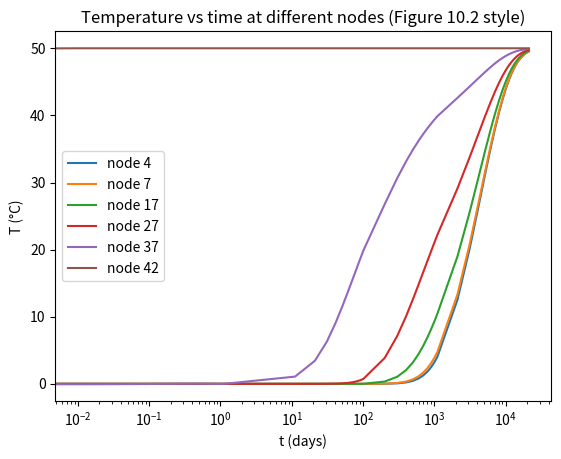
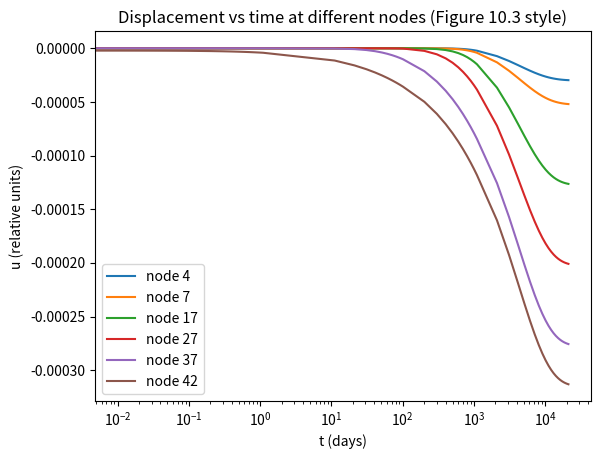
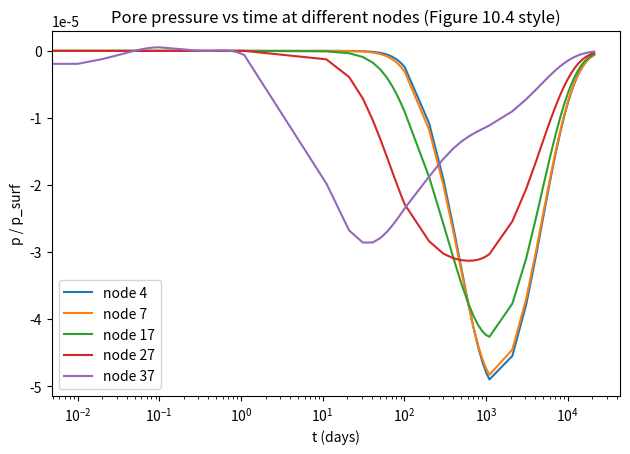

Write the Python code that produced these figures, in order.
import numpy as np
import matplotlib.pyplot as plt

# =====================================================================
#  COMMON SETUP: GEOMETRY, MESH, AND TIME STEPPING
#  ------------------------------------------------
#  Geometry + mesh = spatial discretization of 1D column (0 <= z <= L)
#  This corresponds to the finite element discretization in:
#    - Slide 5: Eqs. (22)–(28): FE interpolation u, p, T in 1D.
# =====================================================================

L  = 7.0          # column height [m]
Ne = 42           # number of 1D elements
A  = 1.0          # area [m^2]

# Nodal coordinates (z-coordinate along column)
nodes = np.linspace(0.0, L, Ne + 1)
Nn    = nodes.size

# Connectivity: each element connects node e and e+1 (2-node linear bar)
conn  = np.array([[e, e + 1] for e in range(Ne)], dtype=int)

# ---------------------------------------------------------------------
# Time stepping blocks:
#  time_blocks implements a variable time step Δt according to Table 10.1
#  This will be used in the θ-method time discretization:
#    Slide 8: Eqs. (44)–(49): C Xdot + K X = F  → A X^{n+1} = B X^n + F^{n+θ}
# ---------------------------------------------------------------------
time_blocks = [
    (0.01,   10),
    (0.10,   10),
    (10.0,   10),
    (100.0,  10),
    (1000.0, 20),
]

theta = 0.875   # θ parameter in the θ-method (Slide 8, Eq. (45)-(49))

# =====================================================================
#  STAGE 1: HEAT ONLY (Figure 10.2)
#  --------------------------------
#  This stage solves the pure heat conduction problem:
#     Slide 1: Eqs. (6)-(7)  Energy balance and ρ^c
#     Slide 4: Eq. (20)      Weak form of energy balance
#     Slide 6: Eqs. (33)-(34)  H_T, K_TT element matrices
#     Slide 8: Eqs. (44)-(49) time discretization (θ-method)
# =====================================================================

lambda_T = 0.2     # λ_T: thermal conductivity [kcal m^-1 K^-1 day^-1]
rho_c    = 40.0    # ρ^c: effective volumetric heat capacity [kcal m^-3 K^-1]

T0_ref   = 0.0     # reference temperature
dT_surf  = 50.0    # applied surface temperature at the top (Dirichlet BC)

def local_heat_mats(le):
    """
    Local H_T and K_TT for a 2-node 1D thermal bar.

    - H_T:  element heat capacity matrix  (Slide 6, Eq. (33))
      H_T^e = ∫ N_T^T ρ^c N_T dΩ  → here in 1D with linear shape functions
    - K_TT: element conductivity matrix (Slide 6, Eq. (34))
      K_TT^e = ∫ (∇N_T)^T k_T ∇N_T dΩ

    Here M is the standard 2-node bar
    "mass" matrix:
      M = A * le/6 * [[2, 1],
                      [1, 2]]
    So:
      H_T^e  = ρ^c * M
      K_TT^e = (λ_T * A / le) * [[ 1, -1],
                                 [-1,  1]]
    """
    M = A * le / 6.0 * np.array([[2.0, 1.0],
                                 [1.0, 2.0]])
    H_T  = rho_c  * M
    K_TT = (lambda_T * A / le) * np.array([[ 1.0, -1.0],
                                           [-1.0,  1.0]])
    return H_T, K_TT

def assemble_heat():
    """
    Assemble global H_T and K_TT from local element matrices.

    This corresponds to assembling the global matrices in:
      - Slide 6: Eqs. (33)-(34) at global level.
      - Slide 7: H_T contributes to global C matrix in energy equation,
                 K_TT contributes to global K matrix for temperature.
    """
    H_T  = np.zeros((Nn, Nn))
    K_TT = np.zeros((Nn, Nn))
    for e in range(Ne):
        n1, n2 = conn[e]
        le = nodes[n2] - nodes[n1]
        He_T, Ke_TT = local_heat_mats(le)
        edofs = np.array([n1, n2])
        for a in range(2):
            A_gl = edofs[a]
            for b in range(2):
                B_gl = edofs[b]
                H_T[A_gl, B_gl]  += He_T[a, b]
                K_TT[A_gl, B_gl] += Ke_TT[a, b]
    return H_T, K_TT

def apply_dirichlet(A, b, dofs, vals):
    """
    Apply Dirichlet boundary conditions in a consistent way:

    - Move A[:, dof]*val to RHS:  (Slide 3: Eqs. (13), (15))
    - Then enforce x_dof = val by zeroing row/column and setting A[dof,dof]=1

    This implements the Dirichlet conditions for:
      - Temperature T (e.g., T = 50°C at top, Slide 3, Eq. (17) in Dirichlet form)
      - Displacement u (u=0 at base)
      - Pressure p (p=0 at top)

    It is consistent with the formulation:
      A x = b  with prescribed components of x.
    """
    for dof, val in zip(dofs, vals):
        # move original couplings A[:, dof]*val to RHS: b <- b - A[:,dof]*val
        for i in range(A.shape[0]):
            b[i] -= A[i, dof] * val
        # enforce x_dof = val
        A[dof, :] = 0.0
        A[:, dof] = 0.0
        A[dof, dof] = 1.0
        b[dof] = val

def solve_heat():
    """
    Stage 1: solve pure heat conduction, returns times and T_history.

    Governing equation (Slide 1, Eq. (6)) in semi-discrete form:
      H_T * dT/dt + K_TT * T = 0   (no internal heat generation)

    Time discretization (Slide 8):
      A = H_T/dt + θ K_TT
      B = H_T/dt - (1-θ) K_TT
      A T^{n+1} = B T^n  + boundary terms (Dirichlet T_top)

    Boundary conditions:
      - Top node: T = 50°C (Dirichlet)
      - Bottom node: insulated (natural Neumann, no flux)
    """
    H_T, K_TT = assemble_heat()
    Tn = np.full(Nn, T0_ref)

    nsteps_total = sum(n for _, n in time_blocks)
    times = np.zeros(nsteps_total + 1)
    Thist = np.zeros((nsteps_total + 1, Nn))

    times[0] = 0.0
    Thist[0] = Tn

    t = 0.0
    istep = 0
    for dt, nsteps in time_blocks:
        for _ in range(nsteps):
            # Slide 8: Eq. (48): A = C/dt + θK, here C=H_T, K=K_TT
            A = H_T / dt + theta * K_TT
            B = H_T / dt - (1.0 - theta) * K_TT
            rhs = B @ Tn  # RHS B T^n

            A_mod  = A.copy()
            rhs_mod = rhs.copy()

            # Top node at 50°C; bottom is insulated (natural flux = 0)
            # This matches Slide 3 (thermal Dirichlet BC at top).
            top = Nn - 1
            apply_dirichlet(A_mod, rhs_mod, [top], [T0_ref + dT_surf])

            # Solve for T^{n+1}
            Tnp1 = np.linalg.solve(A_mod, rhs_mod)

            # Store results
            t += dt
            istep += 1
            times[istep] = t
            Thist[istep] = Tnp1
            Tn = Tnp1

    return times, Thist

# =====================================================================
#  STAGE 2: THERMO-ELASTIC CONSOLIDATION (u, p)
#  --------------------------------------------
#  This stage corresponds to the coupled mechanical–hydraulic problem
#  with temperature-dependent thermal loading:
#
#    - Mechanics:  Slide 1, Eq. (1)-(3), Slide 2, (8)-(10)
#    - Mass cons.: Slide 1, Eq. (4)-(5), Slide 4, (19)
#    - Global THM: Slide 7, (37)-(43) but here we use only (u,p) part.
#    - Time disc.: Slide 8, (44)-(49)
#
#  The temperature field T(z,t) is taken from Stage 1 and used
#  to compute thermal expansion forces (thermoelastic coupling).
# =====================================================================

# Mechanical / hydraulic parameters (relative units)
E      = 6000e3    # Young's modulus [Pa]       (Slide 2, D matrix)
nu     = 0.4       # Poisson's ratio (not used in 1D but consistent)
alphaB = 1.0       # Biot coefficient (Slide 1, Eq. (3))
S_p    = 1e-4      # storage term (Slide 6, Eq. (31): H_p)
K_perm = 4.0e-6    # hydraulic conductivity-like (Slide 1, Eq. (5))
mu_visc = 1.0      # fluid viscosity
k_over_mu = K_perm / mu_visc  # K/μ in Darcy law

beta_s = 0.9e-6    # solid thermal expansion (Slide 2, Eq. (9))
p_surf = 1000.0    # reference pressure for normalisation in plots

def local_mech_hyd_mats(le):
    """
    Local (u,p) matrices: K_uu, Q, H_p, K_pp.

    - K_uu: mechanical stiffness for 1D bar (Slide 6, Eq. (29))
      Ke_uu = ∫ B_u^T D B_u dΩ  → here D reduces to E (1D)
    - H_p:  fluid storage matrix (Slide 6, Eq. (31))
      H_p^e = ∫ N_p^T S_p N_p dΩ  → here S_p constant and N_p linear
    - K_pp: hydraulic conductivity matrix (Slide 6, Eq. (32))
      K_pp^e = ∫ (∇N_p)^T (k/μ) (∇N_p) dΩ
    - Q:    coupling matrix (Slide 6, Eq. (30); Slide 7, block C[ p,u ])
      Q^e ≈ ∫ N_p^T α_B B_u dΩ (discrete form in 1D)
    """
    # Mechanical stiffness (1D bar)
    Ke_uu = (E * A / le) * np.array([[ 1.0, -1.0],
                                     [-1.0,  1.0]])
    # Mass-like matrix for p (for storage H_p)
    M = A * le / 6.0 * np.array([[2.0, 1.0],
                                 [1.0, 2.0]])
    H_p = S_p * M

    # Darcy-type stiffness for p (k/μ)
    Ke_pp = (k_over_mu * A / le) * np.array([[ 1.0, -1.0],
                                             [-1.0,  1.0]])

    # Coupling matrix Q (∝ αB ∂ε/∂z)
    # In 1D, ∂u/∂z = dN1_dz*u1 + dN2_dz*u2
    dN1_dz = -1.0 / le
    dN2_dz =  1.0 / le
    Qe = np.zeros((2, 2))
    for i in range(2):
        # Here we approximate ∫ N_p α_B B_u dΩ with
        #   ∫ N_i α_B dN_j/dz dΩ ≈ (le/2) * α_B * dN_j/dz
        intNi = le / 2.0
        Qe[i, 0] = alphaB * A * intNi * dN1_dz
        Qe[i, 1] = alphaB * A * intNi * dN2_dz

    return Ke_uu, Qe, H_p, Ke_pp

def assemble_up_matrices():
    """
    Assemble global C and K for (u,p) subsystem, matching the Biot form:

      Slide 7 (Eqs. (37)-(42)) restricted to u and p:

      C = [ 0   0
            Q  H_p ]

      K = [ K_uu   -Q^T
            0      K_pp ]

    Such that the semi-discrete system is:
      C [u_dot; p_dot] + K [u; p] = F
    """
    K_uu = np.zeros((Nn, Nn))
    Q    = np.zeros((Nn, Nn))
    H_p  = np.zeros((Nn, Nn))
    K_pp = np.zeros((Nn, Nn))

    for e in range(Ne):
        n1, n2 = conn[e]
        le = nodes[n2] - nodes[n1]
        Ke_uu, Qe, H_p_e, Ke_pp_e = local_mech_hyd_mats(le)
        edofs = np.array([n1, n2])

        for a in range(2):
            A_gl = edofs[a]
            for b in range(2):
                B_gl = edofs[b]
                K_uu[A_gl, B_gl] += Ke_uu[a, b]
                Q[A_gl,  B_gl]   += Qe[a, b]
                H_p[A_gl, B_gl]  += H_p_e[a, b]
                K_pp[A_gl,B_gl]  += Ke_pp_e[a, b]

    ndof_u = Nn
    ndof_p = Nn
    n_tot  = ndof_u + ndof_p
    idx_u = slice(0, ndof_u)
    idx_p = slice(ndof_u, ndof_u + ndof_p)

    C = np.zeros((n_tot, n_tot))
    K = np.zeros((n_tot, n_tot))

    # Biot-type structure for capacity matrix C (Slide 7, Eq. (38))
    C[idx_p, idx_u] = Q      # Q * u_dot (u-dot coupling)
    C[idx_p, idx_p] = H_p    # H_p * p_dot (storage term)

    # Stiffness matrix K (Slide 7, Eq. (39) restricted to u,p)
    K[idx_u, idx_u] = K_uu
    K[idx_u, idx_p] = -Q.T   # -Q^T * p (total stress = σ' - α p I)
    K[idx_p, idx_p] = K_pp

    return C, K

def local_thermal_force(le, T1, T2):
    """
    Equivalent nodal thermal forces for a 1D element.

    Comes from thermoelastic constitutive law (Slide 2, Eq. (8)-(10)):

      σ' = D (ε - ε^T)   with ε^T = β_s (T - T_ref)

    In 1D, the thermal strain produces an initial stress state that
    can be represented as equivalent nodal forces:
      f_th^e = ∫ B_u^T D ε^T dΩ ~ E * β_s * A * dT_e * [-1, 1]
    where dT_e is element-average temperature increment.
    """
    dT_e = 0.5 * ((T1 - T0_ref) + (T2 - T0_ref))
    f_e = E * beta_s * A * dT_e * np.array([-1.0, 1.0])
    return f_e

def mechanical_load_vector(T_field):
    """
    External nodal forces for the displacement equation at given T field.

    Here we consider ONLY thermal expansion as driving load:
      F_u = F_thermal(T),   no mechanical surface loads applied.

    This corresponds to:
      - Slide 2: thermoelastic strain ε^T = β_s (T - T0)
      - Slide 6: K_uT / equivalent thermal forces
      - Slide 7: f_u in global mechanical equation (Eq. (40))
    """
    f_u = np.zeros(Nn)

    # Assemble thermal expansion forces over all elements
    for e in range(Ne):
        n1, n2 = conn[e]
        le = nodes[n2] - nodes[n1]
        T1 = T_field[n1]
        T2 = T_field[n2]
        f_e_th = local_thermal_force(le, T1, T2)
        f_u[n1] += f_e_th[0]
        f_u[n2] += f_e_th[1]

    return f_u

def build_global_load_up(T_field):
    """
    Build global load vector [F_u; F_p].

    - F_u = mechanical load vector (thermal expansion)
    - F_p = 0 (no direct fluid sources/sinks)

    Matches the RHS structure in:
      Slide 7: Eq. (37) with F = {f_u, f_p}
    """
    ndof_u = Nn
    ndof_p = Nn
    n_tot  = ndof_u + ndof_p
    idx_u  = slice(0, ndof_u)
    F = np.zeros(n_tot)
    F[idx_u] = mechanical_load_vector(T_field)
    return F

def solve_consolidation(times, Thist):
    """
    Stage 2: solve coupled (u,p) consolidation using precomputed T(t,z).

    We solve:
      C Xdot + K X = F(T)

    where
      X = [u; p],
      C, K assembled in assemble_up_matrices(),
      F(T) from build_global_load_up().

    Time discretization as in Slide 8 (θ-method):
      A = C/dt + θ K
      B = C/dt - (1-θ) K
      A X^{n+1} = B X^n + F^{n+θ}

    Boundary conditions (Slide 3):
      - u(0)   = 0 at bottom (fixed base)
      - p(top) = 0 at top (drained surface)
    """
    C, K = assemble_up_matrices()

    ndof_u = Nn
    ndof_p = Nn
    n_tot  = ndof_u + ndof_p
    idx_u = slice(0, ndof_u)
    idx_p = slice(ndof_u, ndof_u + ndof_p)

    # Initial conditions: u=0, p=0 everywhere (X^0 = 0)
    Xn = np.zeros(n_tot)

    nsteps_total = len(times) - 1
    X_hist = np.zeros((nsteps_total + 1, n_tot))
    X_hist[0] = Xn

    for istep in range(nsteps_total):
        t_n   = times[istep]
        t_np1 = times[istep + 1]
        dt = t_np1 - t_n

        # Temperature fields at t_n and t_{n+1} from Stage 1
        Tn   = Thist[istep]
        Tnp1 = Thist[istep + 1]

        # Build loads at t_n and t_{n+1}
        F_n   = build_global_load_up(Tn)
        F_np1 = build_global_load_up(Tnp1)
        # F^{n+θ} = θ F^{n+1} + (1-θ) F^n
        F_theta = theta * F_np1 + (1.0 - theta) * F_n

        # Slide 8: Eqs. (48)-(49)
        A = C / dt + theta * K
        B = C / dt - (1.0 - theta) * K
        rhs = B @ Xn + F_theta

        A_mod  = A.copy()
        rhs_mod = rhs.copy()

        # Boundary conditions:
        #   u(bottom) = 0;  p(top) = 0 (drained boundary)
        # These are Dirichlet BCs (Slide 3: (13) for u, (15) for p).
        bottom = 0
        top    = Nn - 1
        dofs_fix = [bottom,          # u(0) = 0
                    ndof_u + top]    # p(top)=0
        vals_fix = [0.0, 0.0]
        apply_dirichlet(A_mod, rhs_mod, dofs_fix, vals_fix)

        # Solve for X^{n+1} = [u^{n+1}; p^{n+1}]
        Xnp1 = np.linalg.solve(A_mod, rhs_mod)

        X_hist[istep + 1] = Xnp1
        Xn = Xnp1

    # Split history into u(t,z) and p(t,z)
    u_hist = X_hist[:, idx_u]
    p_hist = X_hist[:, idx_p]
    return u_hist, p_hist

# =====================================================================
#  RUN AND PLOT (POSTPROCESSING)
#  -----------------------------
#  These plots correspond qualitatively to Figures 10.2–10.4:
#    - T(t,z):  Stage 1
#    - u(t,z):  displacement vs time at several depths
#    - p(t,z)/p_surf: pressure dissipation vs time at several depths
# =====================================================================

if __name__ == "__main__":
    # Stage 1: heat (solve energy equation for T(t,z))
    times, Thist = solve_heat()

    # Stage 2: u–p consolidation driven by T(t,z)
    u_hist, p_hist = solve_consolidation(times, Thist)

    # Nodes to compare with textbook: 4, 7, 17, 27, 37, 42
    node_ids = [4, 7, 17, 27, 37, 42]

    # ---- Temperature vs time (Figure 10.2 style) ----
    plt.figure()
    for nid in node_ids:
        plt.plot(times, Thist[:, nid], label=f"node {nid}")
    plt.xscale("log")
    plt.xlabel("t (days)")
    plt.ylabel("T (°C)")
    plt.title("Temperature vs time at different nodes (Figure 10.2 style)")
    plt.legend()

    # ---- Displacement vs time (Figure 10.3 style) ----
    # Negative sign just for plotting convention (upwards positive if desired).
    plt.figure()
    for nid in node_ids:
        plt.plot(times, -u_hist[:, nid], label=f"node {nid}")
    plt.xscale("log")
    plt.xlabel("t (days)")
    plt.ylabel("u (relative units)")
    plt.title("Displacement vs time at different nodes (Figure 10.3 style)")
    plt.legend()

    # ---- Pore pressure vs time, normalised (Figure 10.4 style) ----
    plt.figure()
    for nid in node_ids[:-1]:  # exclude drained top node
        plt.plot(times, p_hist[:, nid] / p_surf, label=f"node {nid}")
    plt.xscale("log")
    plt.xlabel("t (days)")
    plt.ylabel("p / p_surf")
    plt.title("Pore pressure vs time at different nodes (Figure 10.4 style)")
    plt.legend()

    plt.tight_layout()
    plt.show()
